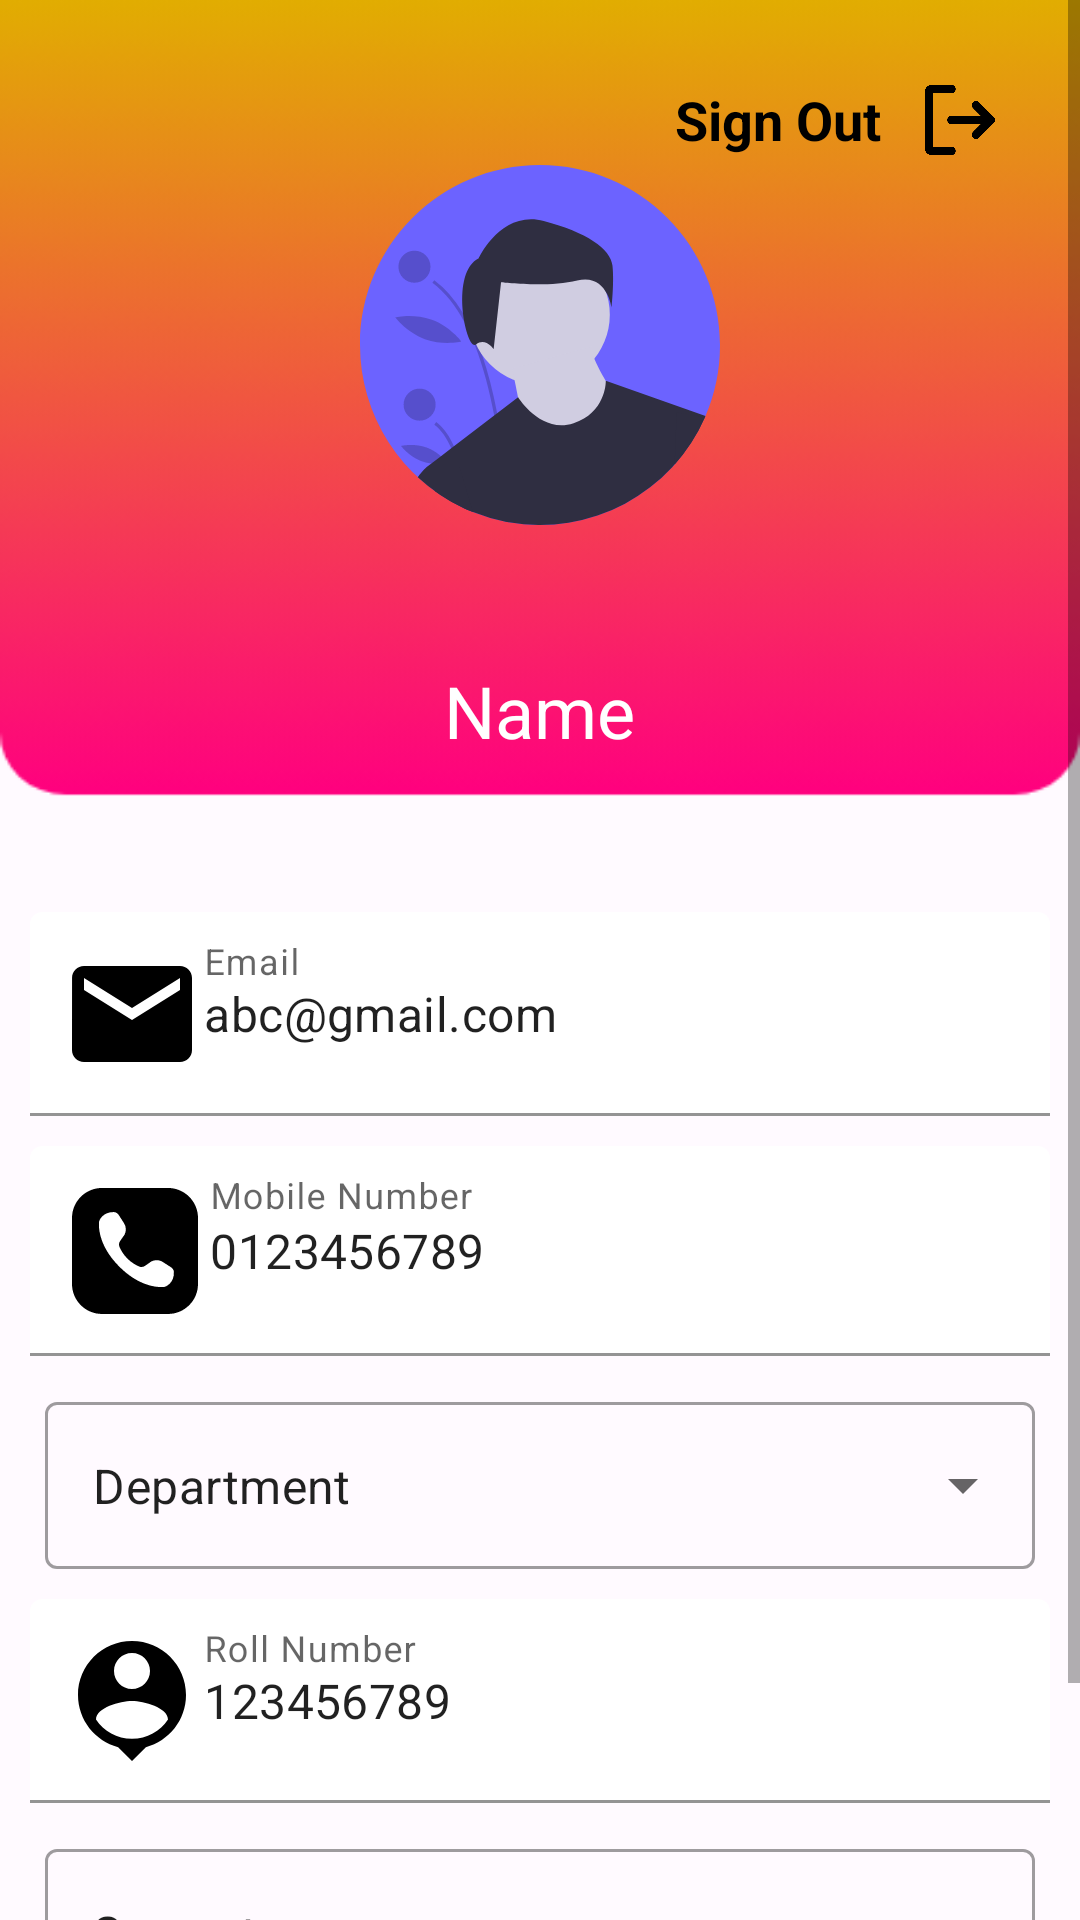

Produce the Android XML layout that renders to this screen, including the resource entries it uses.
<!-- AndroidManifest.xml: activity theme Theme.EdRoom.BackgroundProfileActivity -->
<!-- res/layout/activity_profile.xml -->
<?xml version="1.0" encoding="utf-8"?>
<ScrollView xmlns:android="http://schemas.android.com/apk/res/android"
    xmlns:tools="http://schemas.android.com/tools"
    android:layout_width="match_parent"
    android:layout_height="match_parent"
    tools:context=".activity.home_profile.ProfileActivity">

    <LinearLayout
        android:layout_width="match_parent"
        android:layout_height="wrap_content"
        android:orientation="vertical">

        <RelativeLayout
            android:layout_width="match_parent"
            android:layout_height="match_parent"
            android:padding="15dp">

            <ImageView
                android:id="@+id/imgProfileSignOut"
                android:layout_width="50dp"
                android:layout_height="50dp"
                android:layout_alignParentEnd="true"
                android:padding="10dp"
                android:src="@drawable/signout"
                tools:ignore="ContentDescription" />

            <TextView
                android:layout_width="70dp"
                android:layout_height="50dp"
                android:layout_toStartOf="@+id/imgProfileSignOut"
                android:gravity="center_vertical"
                android:text="@string/sign_out"
                android:textColor="@color/black"
                android:textSize="18sp"
                android:textStyle="bold" />

            <ImageView
                android:id="@+id/imgProfileUser"
                android:layout_width="wrap_content"
                android:layout_height="150dp"
                android:layout_marginTop="25dp"
                android:padding="15dp"
                android:src="@drawable/ic_undraw_male_avatar_323b"
                tools:ignore="ContentDescription" />
        </RelativeLayout>

        <RelativeLayout
            android:layout_width="match_parent"
            android:layout_height="64dp"
            android:layout_marginBottom="25dp">

            <TextView
                android:id="@+id/tvProfileFullName"
                android:layout_width="wrap_content"
                android:layout_height="wrap_content"
                android:layout_centerInParent="true"
                android:padding="10dp"
                android:text="@string/name"
                android:textColor="@color/white"
                android:textSize="24sp" />

        </RelativeLayout>

        <LinearLayout
            android:layout_width="match_parent"
            android:layout_height="match_parent"
            android:orientation="vertical"
            android:padding="10dp">


            <com.google.android.material.textfield.TextInputLayout
                android:id="@+id/tlEmail"
                android:layout_width="match_parent"
                android:layout_height="wrap_content"
                android:layout_marginBottom="10dp"
                android:hint="@string/email">

                <com.google.android.material.textfield.TextInputEditText
                    android:id="@+id/etProfileEmail"
                    android:layout_width="match_parent"
                    android:layout_height="wrap_content"
                    android:backgroundTint="@color/white"
                    android:drawableStart="@drawable/ic_baseline_email_24"
                    android:inputType="textEmailAddress"
                    android:padding="10dp"
                    android:text="@string/abc_gmail_com" />

            </com.google.android.material.textfield.TextInputLayout>

            <com.google.android.material.textfield.TextInputLayout
                android:id="@+id/tlMobileNumber"
                android:layout_width="match_parent"
                android:layout_height="wrap_content"
                android:layout_marginBottom="10dp"
                android:hint="@string/mobile_number">

                <com.google.android.material.textfield.TextInputEditText
                    android:id="@+id/etProfileMobileNumber"
                    android:layout_width="match_parent"
                    android:layout_height="wrap_content"
                    android:backgroundTint="@color/white"
                    android:drawableStart="@drawable/ic_icons8_phone"
                    android:inputType="phone"
                    android:maxLength="10"
                    android:padding="10dp"
                    android:text="@string/number" />
            </com.google.android.material.textfield.TextInputLayout>

            <com.google.android.material.textfield.TextInputLayout
                android:id="@+id/tlDept"
                style="@style/Widget.MaterialComponents.TextInputLayout.OutlinedBox.ExposedDropdownMenu"
                android:layout_width="match_parent"
                android:layout_height="wrap_content"
                android:layout_marginHorizontal="5dp">

                <AutoCompleteTextView
                    android:id="@+id/etProfileDepartment"
                    android:layout_width="match_parent"
                    android:layout_height="wrap_content"
                    android:inputType="none"
                    android:text="@string/department"
                    tools:ignore="LabelFor" />

            </com.google.android.material.textfield.TextInputLayout>


            <com.google.android.material.textfield.TextInputLayout
                android:id="@+id/tlRollNo"
                android:layout_width="match_parent"
                android:layout_height="wrap_content"
                android:layout_marginVertical="10dp"
                android:hint="@string/roll_number">

                <com.google.android.material.textfield.TextInputEditText
                    android:id="@+id/etProfileRollNumber"
                    android:layout_width="match_parent"
                    android:layout_height="wrap_content"
                    android:backgroundTint="@color/white"
                    android:drawableStart="@drawable/ic_baseline_person_pin_24"
                    android:inputType="number"
                    android:padding="10dp"
                    android:text="@string/_123456789" />
            </com.google.android.material.textfield.TextInputLayout>

            <com.google.android.material.textfield.TextInputLayout
                android:id="@+id/tlProfileSemester"
                style="@style/Widget.MaterialComponents.TextInputLayout.OutlinedBox.ExposedDropdownMenu"
                android:layout_width="match_parent"
                android:layout_height="wrap_content"
                android:layout_marginHorizontal="05dp"
                android:layout_marginTop="0dp">

                <AutoCompleteTextView
                    android:id="@+id/etProfileSemester"
                    android:layout_width="match_parent"
                    android:layout_height="wrap_content"
                    android:inputType="none"
                    android:text="@string/semester"
                    tools:ignore="LabelFor" />

            </com.google.android.material.textfield.TextInputLayout>


        </LinearLayout>

        <LinearLayout
            android:layout_width="match_parent"
            android:layout_height="match_parent"
            android:orientation="vertical">

            <Button
                android:id="@+id/btnProfileUpdate"
                android:layout_width="wrap_content"
                android:layout_height="wrap_content"
                android:layout_gravity="center"
                android:backgroundTint="@color/dark_blue"
                android:text="@string/update" />
        </LinearLayout>

    </LinearLayout>
</ScrollView>
<!-- resources referenced by this layout -->
<resources>
  <color name="black">#FF000000</color>
  <color name="dark_blue">#051922</color>
  <color name="white">#FFFFFFFF</color>
  <!-- drawable ic_baseline_email_24 (drawable) -->
  <vector xmlns:android="http://schemas.android.com/apk/res/android"
      android:width="48dp"
      android:height="48dp"
      android:tint="#000000"
      android:viewportWidth="24"
      android:viewportHeight="24">
      <path
          android:fillColor="@android:color/white"
          android:pathData="M20,4L4,4c-1.1,0 -1.99,0.9 -1.99,2L2,18c0,1.1 0.9,2 2,2h16c1.1,0 2,-0.9 2,-2L22,6c0,-1.1 -0.9,-2 -2,-2zM20,8l-8,5 -8,-5L4,6l8,5 8,-5v2z" />
  </vector>
  <!-- drawable ic_baseline_person_pin_24 (drawable) -->
  <vector xmlns:android="http://schemas.android.com/apk/res/android"
      android:width="48dp"
      android:height="48dp"
      android:tint="#000000"
      android:viewportWidth="24"
      android:viewportHeight="24">
      <path
          android:fillColor="@android:color/white"
          android:pathData="M12,2c-4.97,0 -9,4.03 -9,9 0,4.17 2.84,7.67 6.69,8.69L12,22l2.31,-2.31C18.16,18.67 21,15.17 21,11c0,-4.97 -4.03,-9 -9,-9zM12,4c1.66,0 3,1.34 3,3s-1.34,3 -3,3 -3,-1.34 -3,-3 1.34,-3 3,-3zM12,18.3c-2.5,0 -4.71,-1.28 -6,-3.22 0.03,-1.99 4,-3.08 6,-3.08 1.99,0 5.97,1.09 6,3.08 -1.29,1.94 -3.5,3.22 -6,3.22z" />
  </vector>
  <!-- drawable ic_icons8_phone (drawable) -->
  <vector xmlns:android="http://schemas.android.com/apk/res/android"
      android:width="50dp"
      android:height="50dp"
      android:viewportWidth="50"
      android:viewportHeight="50">
      <path
          android:fillColor="#000000"
          android:pathData="M14,3.99C8.489,3.99 4,8.479 4,13.99L4,35.99C4,41.502 8.489,45.99 14,45.99L36,45.99C41.511,45.99 46,41.502 46,35.99L46,13.99C46,8.479 41.511,3.99 36,3.99L14,3.99zM18.006,12.033C18.634,12.06 19.211,12.414 19.559,12.957C19.955,13.575 20.569,14.534 21.369,15.785C22.099,16.926 22.15,18.4 21.498,19.59L20.033,21.674C19.637,22.238 19.558,22.96 19.824,23.596C20.238,24.586 21.041,26.107 22.467,27.533C23.893,28.959 25.414,29.762 26.404,30.176C27.04,30.442 27.762,30.363 28.326,29.967L30.41,28.502C31.6,27.85 33.074,27.902 34.215,28.631C35.466,29.431 36.425,30.045 37.043,30.441C37.586,30.789 37.94,31.366 37.967,31.994C38.121,35.558 35.36,37.002 34.557,37.002C34.001,37.002 27.316,37.762 19.777,30.223C12.238,22.684 12.998,15.999 12.998,15.443C12.998,14.64 14.442,11.879 18.006,12.033z" />
  </vector>
  <!-- drawable ic_undraw_male_avatar_323b: vector/xml drawable (drawable, 4313 chars, omitted) -->
  <!-- drawable signout: png bitmap (drawable, 6009 bytes) -->
  <string name="_123456789">123456789</string>
  <string name="abc_gmail_com">abc@gmail.com</string>
  <string name="department">Department</string>
  <string name="email">Email</string>
  <string name="mobile_number">Mobile Number</string>
  <string name="name">Name</string>
  <string name="number">0123456789</string>
  <string name="roll_number">Roll Number</string>
  <string name="semester">Semester</string>
  <string name="sign_out">Sign Out</string>
  <string name="update">Update</string>
  <style name="Theme.EdRoom.BackgroundProfileActivity">
          <item name="android:windowBackground">
              @drawable/profile_bg
          </item>
      </style>
  <!-- drawable profile_bg: png bitmap (drawable, 15497 bytes) -->
</resources>
